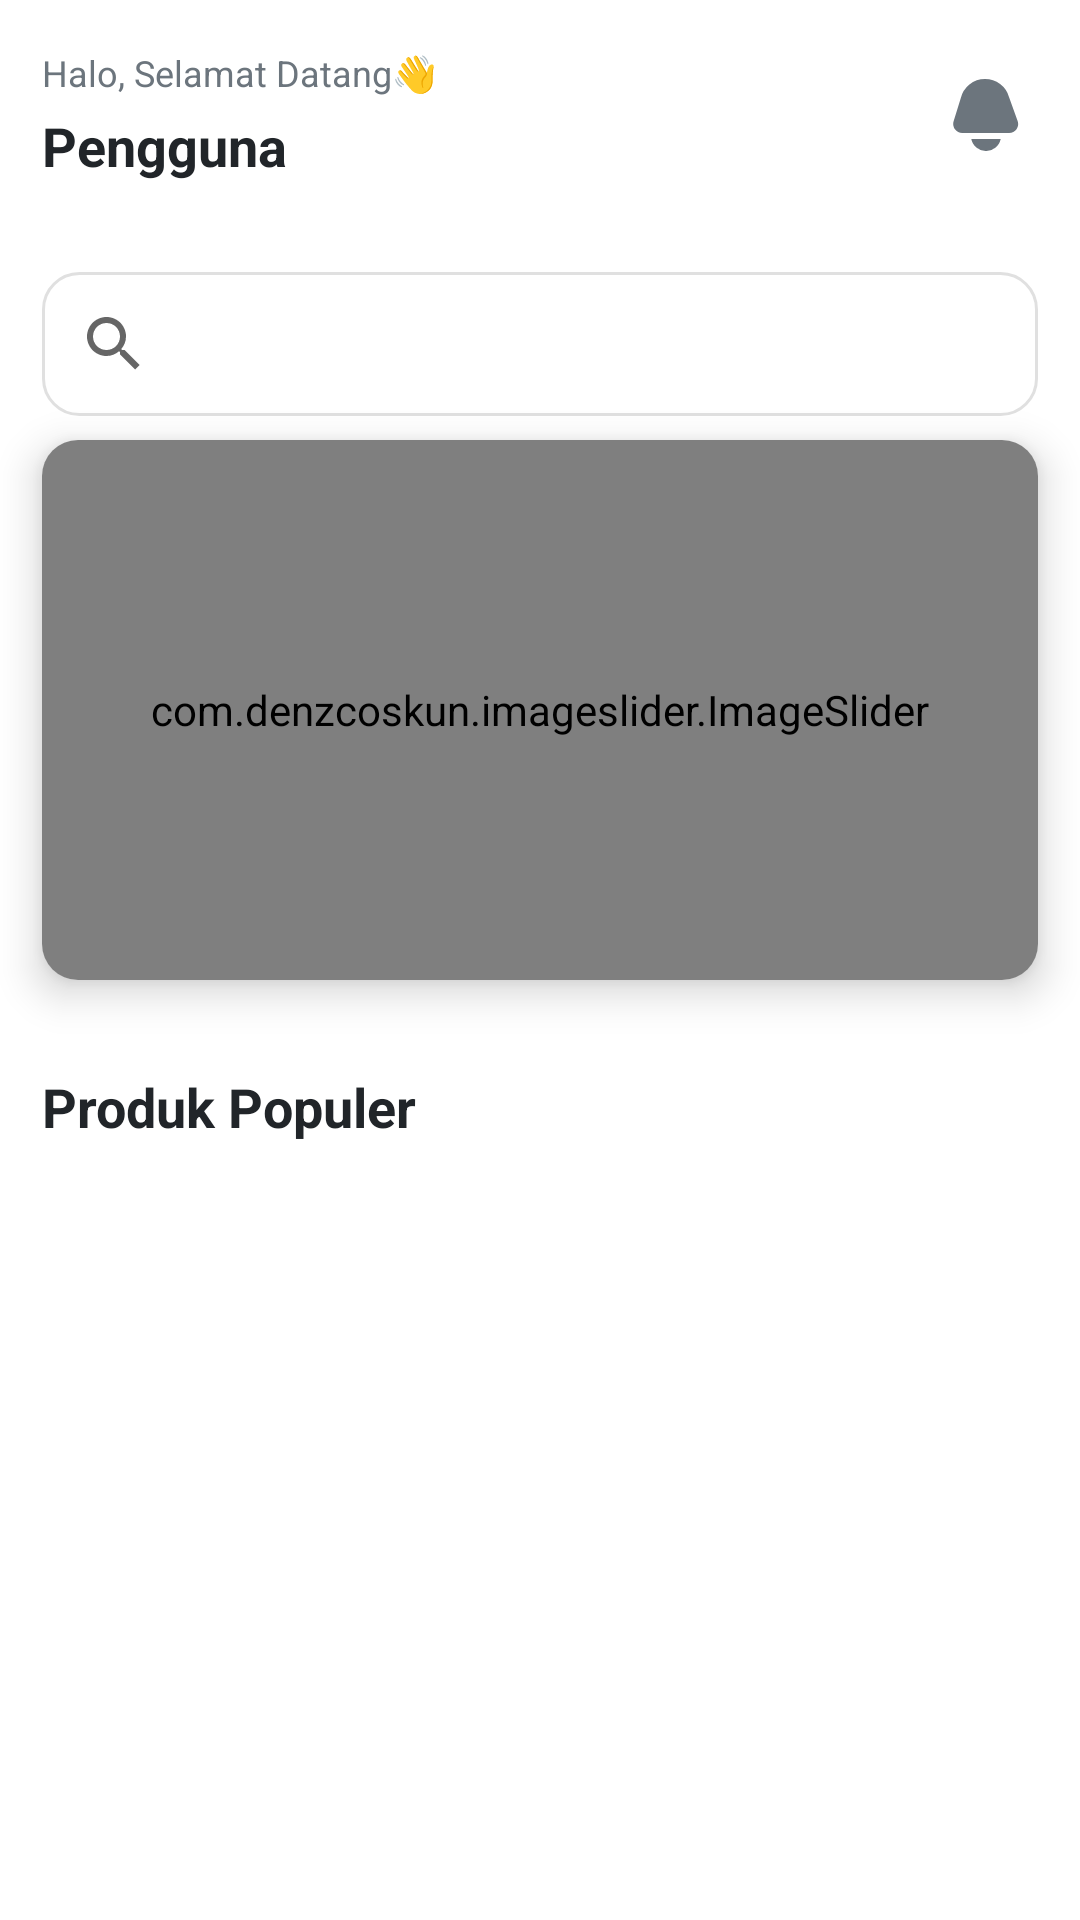

This screen was rendered from an Android layout file. Write that file and the resources it references.
<!-- AndroidManifest.xml: application theme Theme.UTS_MOBILE_02995 -->
<!-- res/layout/fragment_beranda.xml -->
<?xml version="1.0" encoding="utf-8"?>
<androidx.core.widget.NestedScrollView xmlns:android="http://schemas.android.com/apk/res/android"
    xmlns:app="http://schemas.android.com/apk/res-auto"
    android:layout_width="match_parent"
    android:layout_height="match_parent"
    xmlns:tools="http://schemas.android.com/tools"
    android:paddingBottom="56dp"
    android:fillViewport="true">

    <androidx.constraintlayout.widget.ConstraintLayout
        android:layout_width="match_parent"
        android:layout_height="wrap_content">

        <LinearLayout
            android:id="@+id/headerContainer"
            android:layout_width="0dp"
            android:layout_height="wrap_content"
            android:orientation="horizontal"
            android:gravity="center_vertical"
            android:layout_marginTop="16dp"
            android:layout_marginHorizontal="14dp"
            app:layout_constraintTop_toTopOf="parent"
            app:layout_constraintStart_toStartOf="parent"
            app:layout_constraintEnd_toEndOf="parent">

            <LinearLayout
                android:layout_width="0dp"
                android:layout_height="wrap_content"
                android:layout_weight="1"
                android:orientation="vertical">

                <TextView
                    android:id="@+id/tvWelcome"
                    android:layout_width="wrap_content"
                    android:layout_height="wrap_content"
                    android:text="Halo, Selamat Datang👋"
                    android:textColor="@color/text_secondary"
                    android:textSize="12sp"
                    tools:ignore="TextSizeCheck" />

                <TextView
                    android:id="@+id/tvPengguna"
                    android:layout_width="wrap_content"
                    android:layout_height="wrap_content"
                    android:layout_marginTop="4dp"
                    android:text="Pengguna"
                    android:textColor="@color/text_primary"
                    android:textSize="18sp"
                    android:textStyle="bold" />
            </LinearLayout>

            <ImageButton
                android:id="@+id/btnNotifikasi"
                android:layout_width="35dp"
                android:layout_height="35dp"
                android:background="@android:color/transparent"
                android:contentDescription="Notifikasi"
                android:scaleType="centerInside"
                android:src="@drawable/bell"
                app:tint="@color/text_secondary"
                tools:ignore="TouchTargetSizeCheck" />
        </LinearLayout>

        <androidx.appcompat.widget.SearchView
            android:id="@+id/svProduk"
            android:layout_width="0dp"
            android:layout_height="wrap_content"
            android:layout_marginTop="30dp"
            android:layout_marginHorizontal="14dp"
            android:iconifiedByDefault="false"
            android:queryHint="Cari produk..."
            android:background="@drawable/sv_background"
            app:layout_constraintTop_toBottomOf="@id/headerContainer"
            app:layout_constraintStart_toStartOf="parent"
            app:layout_constraintEnd_toEndOf="parent" />

        <androidx.cardview.widget.CardView
            android:id="@+id/cardImageSlider"
            android:layout_width="0dp"
            android:layout_height="180dp"
            android:layout_marginTop="8dp"
            android:layout_marginHorizontal="14dp"
            app:cardCornerRadius="12dp"
            app:cardElevation="8dp"
            app:layout_constraintTop_toBottomOf="@id/svProduk"
            app:layout_constraintStart_toStartOf="parent"
            app:layout_constraintEnd_toEndOf="parent">

            <com.denzcoskun.imageslider.ImageSlider
                android:id="@+id/imageSlider"
                android:layout_width="match_parent"
                android:layout_height="match_parent"
                app:iss_auto_cycle="true"
                app:iss_period="3000"
                app:iss_delay="500"
                app:iss_corner_radius="16"
                app:iss_title_background="@android:color/transparent" />
        </androidx.cardview.widget.CardView>

        <HorizontalScrollView
            android:id="@+id/hsKategori"
            android:layout_width="match_parent"
            android:layout_height="wrap_content"
            android:layout_marginTop="14dp"
            android:layout_marginHorizontal="14dp"
            android:scrollbars="none"
            app:layout_constraintTop_toBottomOf="@id/cardImageSlider"
            app:layout_constraintStart_toStartOf="parent"
            app:layout_constraintEnd_toEndOf="parent">

            <com.google.android.material.button.MaterialButtonToggleGroup
                android:id="@+id/tgKategori"
                android:layout_width="wrap_content"
                android:layout_height="wrap_content"
                app:singleSelection="true"
                android:orientation="horizontal">

            </com.google.android.material.button.MaterialButtonToggleGroup>
        </HorizontalScrollView>

        <TextView
            android:id="@+id/tvProdukPopuler"
            android:layout_width="wrap_content"
            android:layout_height="wrap_content"
            android:text="Produk Populer"
            android:textColor="@color/text_primary"
            android:textStyle="bold"
            android:textSize="18sp"
            android:layout_marginTop="16dp"
            android:layout_marginHorizontal="14dp"
            app:layout_constraintTop_toBottomOf="@id/hsKategori"
            app:layout_constraintStart_toStartOf="parent"/>

        <androidx.recyclerview.widget.RecyclerView
            android:id="@+id/rvProdukPopuler"
            android:layout_width="0dp"
            android:layout_height="wrap_content"
            android:layout_marginTop="8dp"
            android:layout_marginHorizontal="6dp"
            android:nestedScrollingEnabled="false"
            app:layout_constraintTop_toBottomOf="@id/tvProdukPopuler"
            app:layout_constraintStart_toStartOf="parent"
            app:layout_constraintEnd_toEndOf="parent"
            app:layout_constraintBottom_toBottomOf="parent"/>

    </androidx.constraintlayout.widget.ConstraintLayout>
</androidx.core.widget.NestedScrollView>
<!-- resources referenced by this layout -->
<resources>
  <color name="text_primary">#FF212529</color>
  <color name="text_secondary">#FF6C757D</color>
  <!-- drawable bell (drawable) -->
  <vector xmlns:android="http://schemas.android.com/apk/res/android" android:height="24dp" android:viewportHeight="24" android:viewportWidth="24" android:width="24dp">
        
      <path android:fillColor="#FF000000" android:pathData="M4.068,18H19.724a3,3 0,0 0,2.821 -4.021L19.693,6.094A8.323,8.323 0,0 0,11.675 0h0A8.321,8.321 0,0 0,3.552 6.516l-2.35,7.6A3,3 0,0 0,4.068 18Z"/>
        
      <path android:fillColor="#FF000000" android:pathData="M7.1,20a5,5 0,0 0,9.8 0Z"/>
      
  </vector>
  <!-- drawable sv_background (drawable) -->
  <shape xmlns:android="http://schemas.android.com/apk/res/android">
      <solid android:color="#FFFFFF"/>
      <corners android:radius="12dp"/>
      <stroke
          android:color="#E0E0E0"
          android:width="1dp"/>
  </shape>
  <style name="Theme.UTS_MOBILE_02995" parent="Theme.MaterialComponents.DayNight.NoActionBar">
          <item name="colorPrimary">@color/primary_button</item>
          <item name="colorPrimaryVariant">@color/icon_blue_teal</item>
          <item name="colorOnPrimary">@color/white</item>
  
          <item name="colorSecondary">@color/icon_purple</item>
          <item name="colorSecondaryVariant">@color/icon_red</item>
          <item name="colorOnSecondary">@color/white</item>
  
          <item name="android:windowBackground">@color/background_primary</item>
          <item name="colorSurface">@color/card_background</item>
          <item name="colorOnSurface">@color/text_primary</item>
  
          <item name="android:statusBarColor">@color/background_primary</item>
          <item name="android:navigationBarColor">@color/background_primary</item>
          <item name="android:windowLightStatusBar">true</item>
  
          <item name="colorControlActivated">@color/primary_button</item>
      </style>
  <color name="primary_button">#FF4361EE</color>
  <color name="icon_blue_teal">#FF2EC4B6</color>
  <color name="white">#FFFFFFFF</color>
  <color name="icon_purple">#FFA05195</color>
  <color name="icon_red">#FF4141</color>
  <color name="background_primary">#FFFFFFFF</color>
  <color name="card_background">#FFFFFFFF</color>
</resources>
